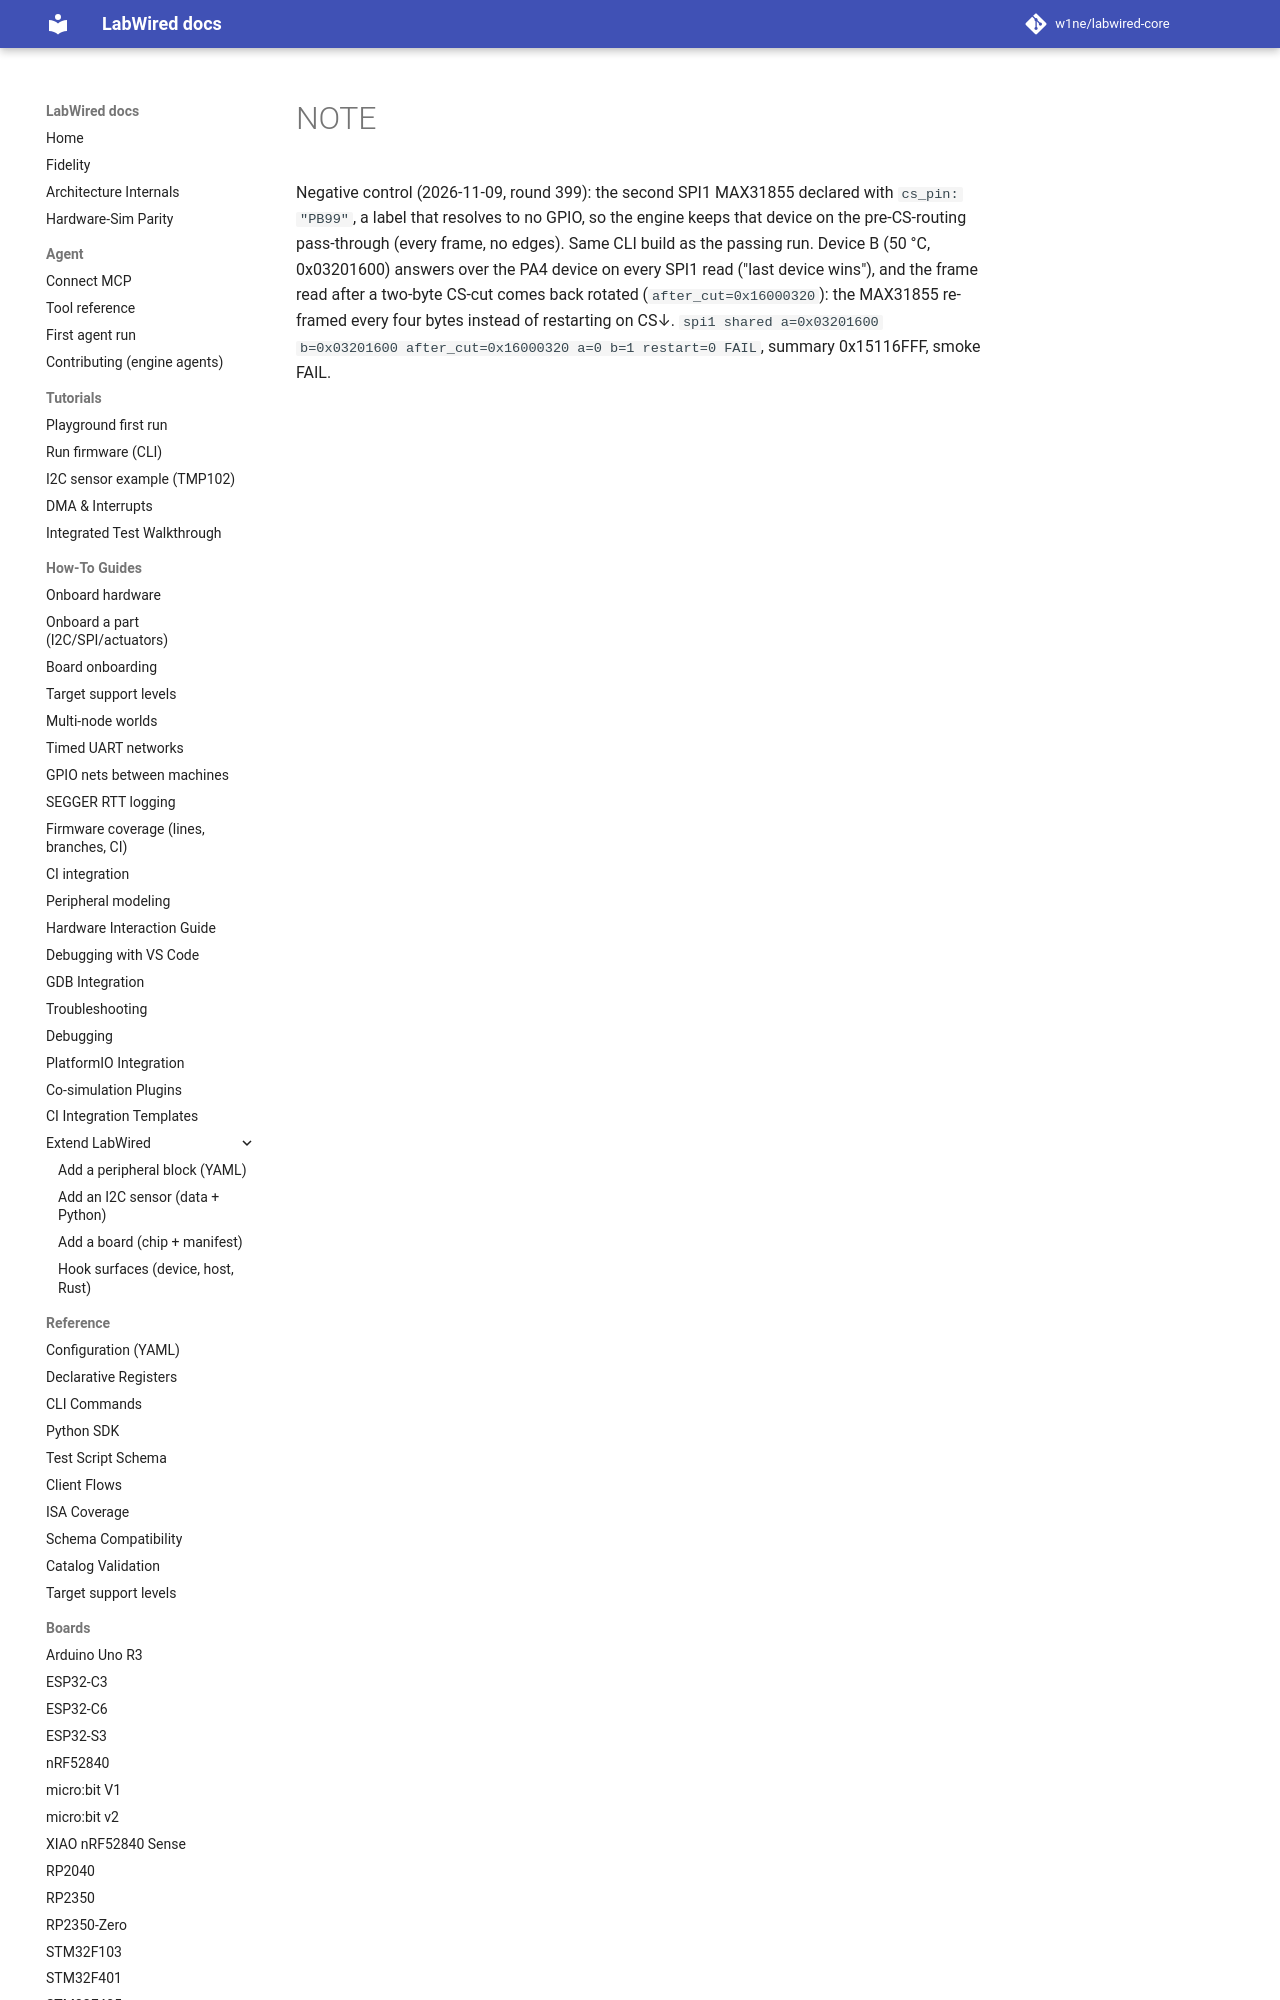

repository: w1ne/labwired-core · page: coverage/renode-onboarding/attempt-history/stm32l151/2026-11-09-negative-control-unresolved-cs/NOTE/index.html · generator: mkdocs

Negative control (2026-11-09, round 399): the second SPI1 MAX31855 declared
with `cs_pin: "PB99"`, a label that resolves to no GPIO, so the engine keeps
that device on the pre-CS-routing pass-through (every frame, no edges). Same
CLI build as the passing run. Device B (50 °C, 0x03201
